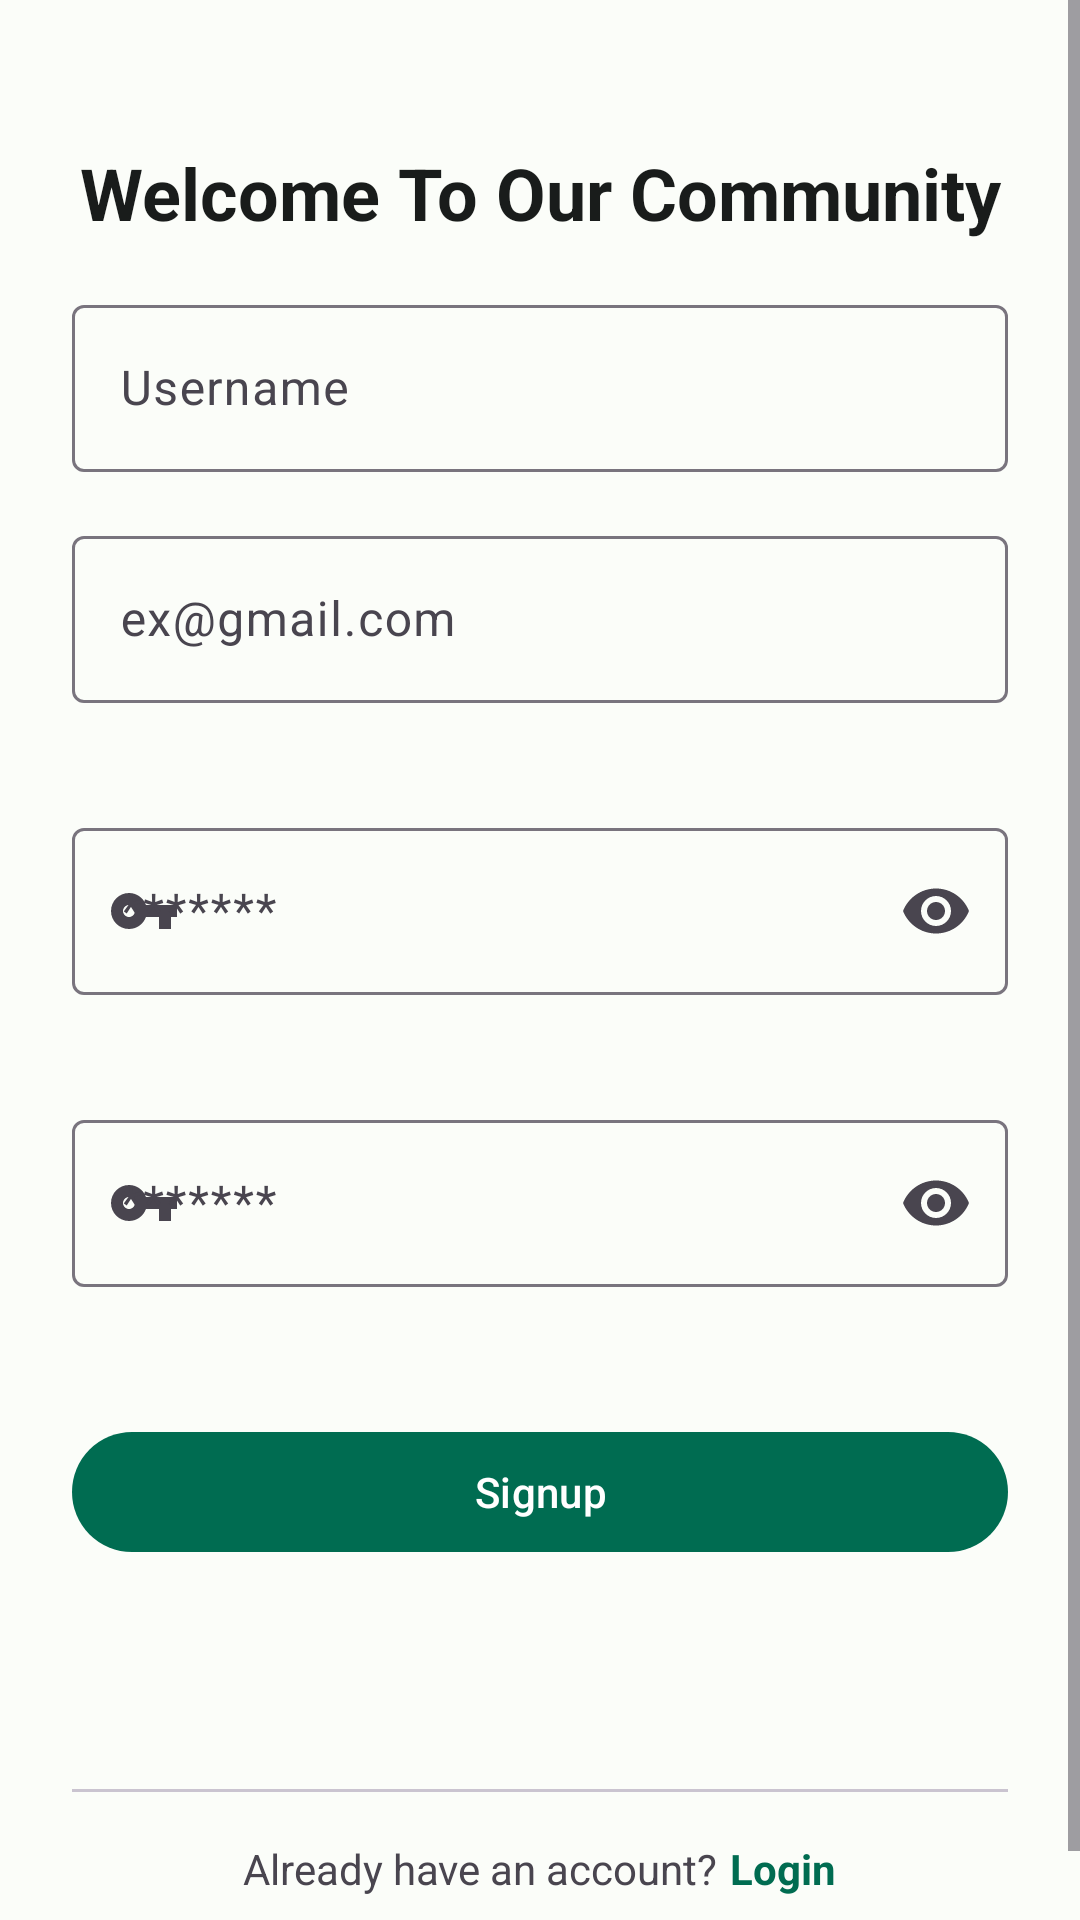

Here is an Android app screen rendered from its layout file. Give the layout XML and the strings, colors and styles it references.
<!-- AndroidManifest.xml: application theme Theme.FinalVersion -->
<!-- res/layout/fragment_signup.xml -->
<?xml version="1.0" encoding="utf-8"?>
<ScrollView
    xmlns:android="http://schemas.android.com/apk/res/android"
    xmlns:app="http://schemas.android.com/apk/res-auto"
    android:layout_width="match_parent"
    android:layout_height="match_parent"
    android:fillViewport="true">

    <LinearLayout
        android:layout_width="match_parent"
        android:layout_height="wrap_content"
        android:layout_marginTop="@dimen/spacing_large"
        android:orientation="vertical"
        android:padding="24dp">



        
        <com.google.android.material.textview.MaterialTextView
            android:layout_width="match_parent"
            android:layout_height="wrap_content"
            android:layout_marginBottom="16dp"
            android:text="@string/welcome_to_our_community"
            android:textAlignment="center"
            android:textSize="24sp"
            android:textColor="?attr/colorOnSurface"
            android:textStyle="bold"/>
        
        <com.google.android.material.textfield.TextInputLayout
            android:id="@+id/username_input"
            style="@style/Widget.Material3.TextInputLayout.OutlinedBox"
            android:layout_width="match_parent"
            android:layout_height="wrap_content"
            android:layout_marginBottom="16dp"
            android:hint="@string/username"
            app:startIconDrawable="@drawable/ic_person">

            <com.google.android.material.textfield.TextInputEditText
                android:id="@+id/username_edit_text"
                android:layout_width="match_parent"
                android:layout_height="wrap_content"
                android:inputType="textPersonName"
                android:maxLines="1"/>
        </com.google.android.material.textfield.TextInputLayout>
        
        <com.google.android.material.textfield.TextInputLayout
            android:id="@+id/email_input"
            style="@style/Widget.Material3.TextInputLayout.OutlinedBox"
            android:layout_width="match_parent"
            android:layout_height="wrap_content"
            android:layout_marginBottom="16dp"
            android:hint="@string/ex_gmail_com"
            app:startIconDrawable="@drawable/ic_email"
            app:errorEnabled="true">

            <com.google.android.material.textfield.TextInputEditText
                android:id="@+id/email_edit_text"
                android:layout_width="match_parent"
                android:layout_height="wrap_content"
                android:inputType="textEmailAddress"
                android:importantForAutofill="yes"/>
        </com.google.android.material.textfield.TextInputLayout>

        
        <com.google.android.material.textfield.TextInputLayout
            android:id="@+id/password_input"
            style="@style/Widget.Material3.TextInputLayout.OutlinedBox"
            android:layout_width="match_parent"
            android:layout_height="wrap_content"
            android:layout_marginBottom="16dp"
            android:hint="@string/paswordhint"
            app:startIconDrawable="@drawable/ic_password"
            app:endIconMode="password_toggle"
            app:errorEnabled="true">

            <com.google.android.material.textfield.TextInputEditText
                android:id="@+id/password_edit_text"
                android:layout_width="match_parent"
                android:layout_height="wrap_content"
                android:inputType="textPassword"
                android:importantForAutofill="yes"/>
        </com.google.android.material.textfield.TextInputLayout>

        
        <com.google.android.material.textfield.TextInputLayout
            android:id="@+id/confirm_password_input"
            style="@style/Widget.Material3.TextInputLayout.OutlinedBox"
            android:layout_width="match_parent"
            android:layout_height="wrap_content"
            android:layout_marginBottom="24dp"
            android:hint="@string/paswordhint"
            app:startIconDrawable="@drawable/ic_password"
            app:endIconMode="password_toggle"
            app:errorEnabled="true">

            <com.google.android.material.textfield.TextInputEditText
                android:id="@+id/confirm_password_edit_text"
                android:layout_width="match_parent"
                android:layout_height="wrap_content"
                android:inputType="textPassword"
                android:importantForAutofill="yes"/>
        </com.google.android.material.textfield.TextInputLayout>

        
        <com.google.android.material.button.MaterialButton
            android:id="@+id/signup_button"
            style="@style/Widget.Material3.Button"
            android:layout_width="match_parent"
            android:layout_height="wrap_content"
            android:layout_marginBottom="24dp"
            android:text="@string/signup"/>

        
        <ProgressBar
            android:id="@+id/progress_bar"
            android:layout_width="wrap_content"
            android:layout_height="wrap_content"
            android:layout_gravity="center_horizontal"
            android:visibility="gone"/>

        
        <com.google.android.material.textview.MaterialTextView
            android:id="@+id/error_text"
            android:layout_width="match_parent"
            android:layout_height="wrap_content"
            android:layout_marginBottom="16dp"
            android:textColor="?attr/colorError"
            android:gravity="center"/>

        
        <com.google.android.material.divider.MaterialDivider
            android:layout_width="match_parent"
            android:layout_height="1dp"
            android:layout_marginVertical="16dp"/>

        
        <LinearLayout
            android:layout_width="match_parent"
            android:layout_height="wrap_content"
            android:orientation="horizontal"
            android:gravity="center">

            <com.google.android.material.textview.MaterialTextView
                android:layout_width="wrap_content"
                android:layout_height="wrap_content"
                android:text="@string/already_have_account"/>

            <com.google.android.material.textview.MaterialTextView
                android:id="@+id/login_text"
                android:layout_width="wrap_content"
                android:layout_height="wrap_content"
                android:layout_marginStart="4dp"
                android:text="@string/login"
                android:textColor="?attr/colorPrimary"
                android:textStyle="bold"/>
        </LinearLayout>

    </LinearLayout>
</ScrollView>
<!-- resources referenced by this layout -->
<resources>
  <dimen name="spacing_large">24dp</dimen>
  <!-- drawable ic_password (drawable) -->
  <vector android:height="24dp" android:tint="#666666"
      android:viewportHeight="24.0" android:viewportWidth="24.0"
      android:width="24dp" xmlns:android="http://schemas.android.com/apk/res/android">
      <path android:fillColor="#FF000000" android:pathData="M12.65,10C11.83,7.67 9.61,6 7,6c-3.31,0 -6,2.69 -6,6s2.69,6 6,6c2.61,0 4.83,-1.67 5.65,-4H17v4h4v-4h2v-4H12.65zM7,14c-1.1,0 -2,-0.9 -2,-2s0.9,-2 2,-2 2,0.9 2,2 -0.9,2 -2,2z"/>
  </vector>
  <string name="already_have_account">Already have an account?</string>
  <string name="ex_gmail_com">ex@gmail.com</string>
  <string name="login">Login</string>
  <string name="paswordhint">*******</string>
  <string name="signup">Signup</string>
  <string name="username">Username</string>
  <string name="welcome_to_our_community">Welcome To Our Community</string>
  <style name="Theme.FinalVersion" parent="Base.Theme.FinalVersion" />
  <style name="Base.Theme.FinalVersion" parent="Theme.Material3.Light.NoActionBar">
          <item name="colorPrimary">@color/primary</item>
          <item name="colorPrimaryContainer">@color/primaryContainer</item>
          <item name="colorSecondary">@color/secondary</item>
          <item name="colorSecondaryContainer">@color/secondaryContainer</item>
          <item name="android:colorBackground">@color/background</item>
          <item name="colorSurface">@color/surface</item>
          <item name="colorError">@color/error</item>
          <item name="colorOnPrimary">@color/onPrimary</item>
          <item name="colorOnSecondary">@color/onSecondary</item>
          <item name="colorOnBackground">@color/onBackground</item>
          <item name="colorOnSurface">@color/onSurface</item>
          <item name="colorOnError">@color/onError</item>
          <item name="android:statusBarColor">@android:color/transparent</item>
          <item name="android:windowLightStatusBar">true</item>
      </style>
  <color name="primary">#006C51</color>
  <color name="primaryContainer">#89F8D0</color>
  <color name="secondary">#4B635B</color>
  <color name="secondaryContainer">#CDE9DE</color>
  <color name="background">#FBFDF9</color>
  <color name="surface">#FBFDF9</color>
  <color name="error">#BA1A1A</color>
  <color name="onPrimary">#FFFFFF</color>
  <color name="onSecondary">#FFFFFF</color>
  <color name="onBackground">#191C1B</color>
  <color name="onSurface">#191C1B</color>
  <color name="onError">#FFFFFF</color>
</resources>
